Photos from the image-classification dataset "classification" in the GitHub repository AyushChandekar/DeepLearning_Assignments. Its 12 classes are: big bus, big truck, bus large, bus small, car, mid truck, small bus, small truck, truck large, truck medium, truck small, truck extra large.

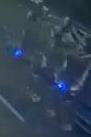
Label: truck extra large

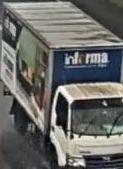
Label: truck small

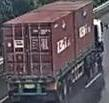
Label: big truck

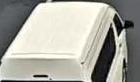
Label: small bus

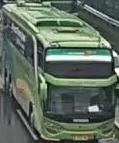
Label: bus large

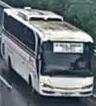
Label: big bus
